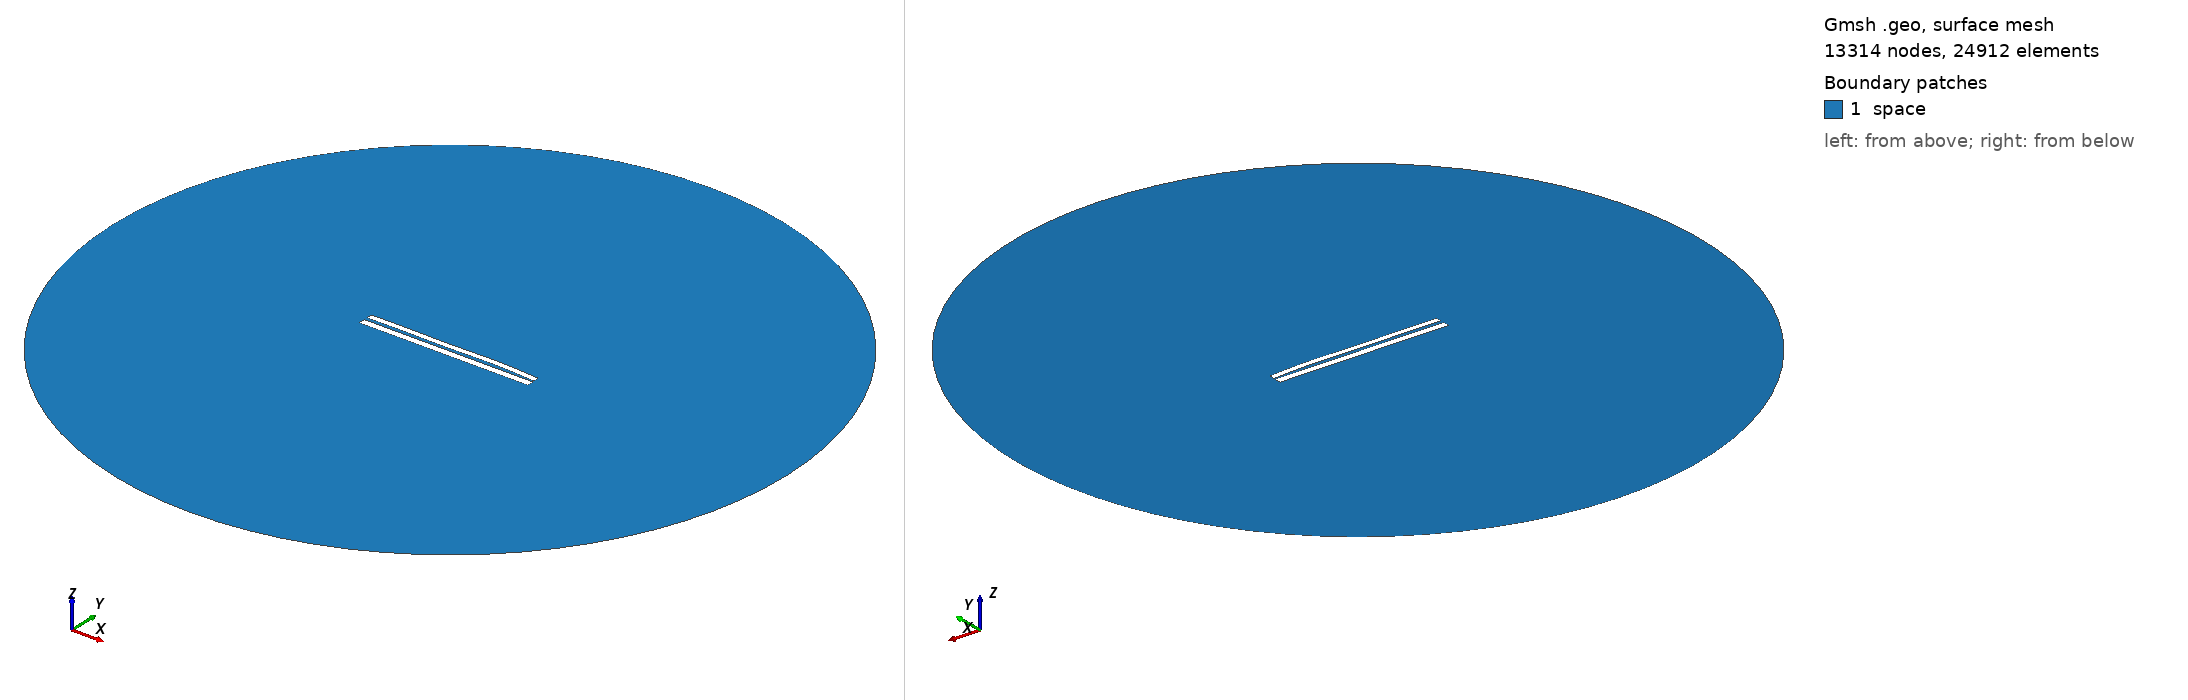

Gmsh geometry script, surface-meshed: 13314 nodes, 24912 surface elements. Boundary patches (legend numbers): 1 space. Left view from above one corner, right view from below the opposite corner. Legend entries are the model's physical surfaces. The drawing asked Gmsh for element sizes between 1% and 20% of the model's largest extent; the script's own settings can give other sizes.

=== 6980.geo (drawn) ===
//---------------------------------------
// Geometry kernel
//---------------------------------------

SetFactory("OpenCASCADE");



//---------------------------------------
// Parameters of the geometry
//---------------------------------------

// Overetch of the upper plate
overetch = 0.25;

// Distance between the plates
distance = 1.75;

// Discretization over the x axis (for the deformation)
nx = 50; 

// Length of the plate
L = 100 - overetch; 

// Number of modes
n = 4; 

// 1st mode coefficient
coeff(1) = -0.15;
beta(1) = 0.596864 * 3.1415926535 / L;

// 2nd mode coefficient
coeff(2) = 0.15;
beta(2) = 1.49418 * 3.1415926535 / L;

// 3rd mode coefficient
coeff(3) = -0.15;
beta(3) = 2.50025 * 3.1415926535 / L;

// 4th mode coefficient
coeff(4) = 0.15;
beta(4) = 3.49999 * 3.1415926535 / L;



//---------------------------------------
// Upper plate (deformed rectangle)
//---------------------------------------

// Coordiantes of the upper plate
xmin = -50;
xmax = 50 - overetch;

// Height of the upper plate
yheight = 4 - 2 * overetch;

// Indexes of the points
UpperID[] = {};
LowerID[] = {};
LeftID[] = {};
RightID[] = {};

// Point index
p = 1;

// Horizontal edges
For i In {1:nx}
    x = xmin + (i-1)*(xmax - xmin)/(nx-1);

    y_bottom = distance / 2 + overetch;
    For j In {1:n}
        C = (Cosh(beta(j)*L) + Cos(beta(j)*L)) / (Sinh(beta(j)*L) + Sin(beta(j)*L));
        y_bottom  = y_bottom + coeff(j) * (Cosh(beta(j)*(x+50)) - Cos(beta(j)*(x+50)) - C * (Sinh(beta(j)*(x+50)) - Sin(beta(j)*(x+50))));
    EndFor

    y_top = y_bottom + yheight;

    Point(p) = {x, y_top, 0, 1.0};
    UpperID[i] = p;
    p = p + 1;

    Point(p) = {x, y_bottom, 0, 1.0};
    LowerID[i] = p;
    p = p + 1;
EndFor

// Create point lists
UpperPts[] = {}; LowerPts[] = {};
For i In {1:nx}
  UpperPts[] += {UpperID[i]};
  LowerPts[] += {LowerID[i]};
EndFor

// Build splines
Spline(1) = {UpperPts[]};
Spline(2) = {LowerPts[]};
Line(3) = {LowerPts[nx-1], UpperPts[nx-1]};
Line(4) = {LowerPts[0], UpperPts[0]};

// Build the plane surface
Curve Loop(1) = {2, 3, -1, -4};
Plane Surface(1) = {1};



//---------------------------------------
// Lower plate (rectangle)
//---------------------------------------

// Vertices
Point(1001) = {-50, -1, 0, 1.0};
Point(1002) = { 50, -1, 0, 1.0};
Point(1003) = { 50,  -5, 0, 1.0};
Point(1004) = {-50,  -5, 0, 1.0};

// Edges
Line(5) = {1001, 1002};
Line(6) = {1002, 1003};
Line(7) = {1003, 1004};
Line(8) = {1004, 1001};

// Plane surface
Line Loop(2) = {5, 6, 7, 8};
Plane Surface(2) = {2}; 



//---------------------------------------
// Outer (fictious) boundary
//---------------------------------------

// Points
Point(1005) = {0, 0, 0};       // Center
Point(1006) = {200, 0, 0};     // Start point
Point(1007) = {0, 200, 0};     // 90 degrees
Point(1008) = {-200, 0, 0};    // 180 degrees
Point(1009) = {0, -200, 0};    // 270 degrees

// Circle arcs (each needs start, center, end)
Circle(9) = {1006, 1005, 1007};
Circle(10) = {1007, 1005, 1008};
Circle(11) = {1008, 1005, 1009};
Circle(12) = {1009, 1005, 1006};

// Plane surface for the entire domain
Curve Loop(3) = {9, 10, 11, 12};
Surface(3) = {3};

// Subtract the plates from the whole domain to obtain the actual domain where we want to solve the equations
BooleanDifference{ Surface{3}; Delete; }{ Surface{1}; Surface{2}; Delete; }




//---------------------------------------
// Transfinite Lines/Curves
//---------------------------------------

// Set the number of points on the boundaries
r = 7;

// Plates
Transfinite Curve {1, 2} = 50*r Using Progression 1;
Transfinite Curve {3, 4} = 2*r Using Progression 1;
Transfinite Line {5, 7} = 50*r Using Progression 1;
Transfinite Line {6, 8} = 2*r Using Progression 1;

// Outer boundary
Transfinite Line {9, 10, 11, 12} = 20 Using Progression 1;



//---------------------------------------
// Physical groups
//---------------------------------------                

// Physical curves (boundaries)
Physical Line("force_segment", 10) = {2};
Physical Line("upper_plate", 11) = {1, 3, 4};
Physical Line("lower_plate", 12) = {5, 6, 7, 8};
Physical Line("boundary", 20) = {9, 10, 11, 12};

// Physical Surfaces
Physical Surface("space", 30) = {3};



//---------------------------------------
// 6. Generate the Mesh
//---------------------------------------

// 2D mesh generation
Mesh 2;
